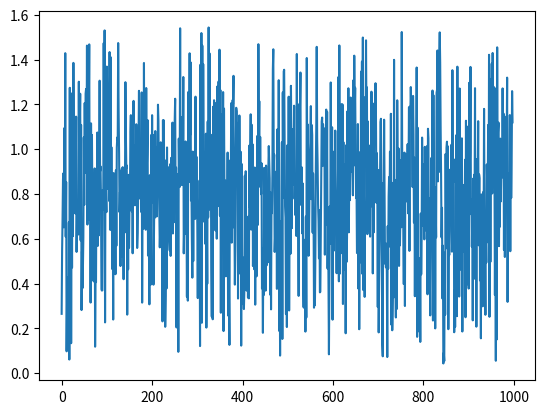
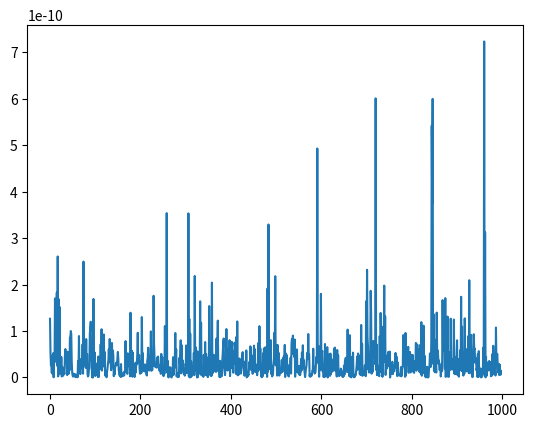

Recreate these plots in Python, in order.
#! /usr/bin/python3
from numpy import *
import matplotlib.pyplot as plt
import seaborn as sns

# --------------------------
#             ^
#             |
#
#         d; V={4,7,10}; grid(1000)
#
#             |
#             ^
# --------------------------
# delta, phi = incline; distort
# k11, k22, k33 = 12.6E-12, 6.1E-12, 18.65E-12
# eps_para, eps_vert = 12.23*eps0, 4.75*eps0
# the_0 = 5 * (pi / 180)
# phi_0 = 270 * (pi / 180)
# ddp = 0.75


#%%
eps0 = 8.854E-12

# k11, k22, k33 = 12.6E-12, 6.1E-12, 18.65E-12
# eps_para, eps_vert = 12.23*eps0, 4.75*eps0

k11, k22, k33 = 13.7E-12, 7.0E-12, 16.8E-12
eps_para, eps_vert = 7.3*eps0, 3.6*eps0

deps = eps_para - eps_vert

the_0 = 5 * (pi / 180)
phi_0 = 270 * (pi / 180)
h = 1E-12 # 1um
NUM_GRID = 1000
d = h*NUM_GRID

p_0 = d / 0.75
q_0 = 2*pi / p_0

#%%
# ---- init ------
V_spec = [4, 7, 10]
V_spec = [10]

THE = 0.5*pi*random.rand(NUM_GRID)
THE[0] = the_0
PHI = 0.5*pi*phi_0*random.rand(NUM_GRID)
PHI[0] = phi_0


def f(the):
    return k11*cos(the)**2 + k33*sin(the)**2

def g(the):
    return (k22*cos(the)**2 + k33*sin(the)**2)*cos(the)**2

def df(the, the_p, the_n):
    return (k33 -k11)*sin(2*the)*(the_p - the_n) / (2*h)

def dg(the, the_p, the_n):
    return (-k22 + (-k22 + k33)*cos(2*the))*sin(2*the)*(the_p - the_n)/(2*h)

#%%
# --- iter ----
for V in V_spec:
    THE_RES, PHI_RES = [], []
    for i in range(1, NUM_GRID-1):
        # THE, PHI = new_THE, new_PHI
        the, the_p, the_n = THE[i],THE[i+1],THE[i-1]
        phi, phi_p, phi_n = PHI[i],PHI[i+1],PHI[i-1]
        while True: # -- iterate n
            the_src, phi_src = the, phi
            the = (0.125 / f(the)) * ( 0 + 4*f(the)*(the_p + the_n) - 2*h*k22*q_0*sin(2*the)*(phi_p - phi_n) + 2*h*(the_p - the_n)*df(the, the_p ,the_n))

            phi = (0.25 / the)*(h*k22*q_0*sin(2*the)*(the_p - the_n) + 2*g(the)*(phi_p + phi_n) + h*dg(the, the_p ,the_n)*(phi_p - phi_n))

            if abs(the - the_src) < 1E-9 and abs(phi - phi_src) < 1E-9:
                THE_RES.append(the)
                PHI_RES.append(phi)
                break

    THE[1:-1] = THE_RES
    PHI[1:-1] = PHI_RES
    plt.figure()
    plt.plot(THE_RES)
    plt.figure()
    plt.plot(PHI_RES)
    plt.show()
